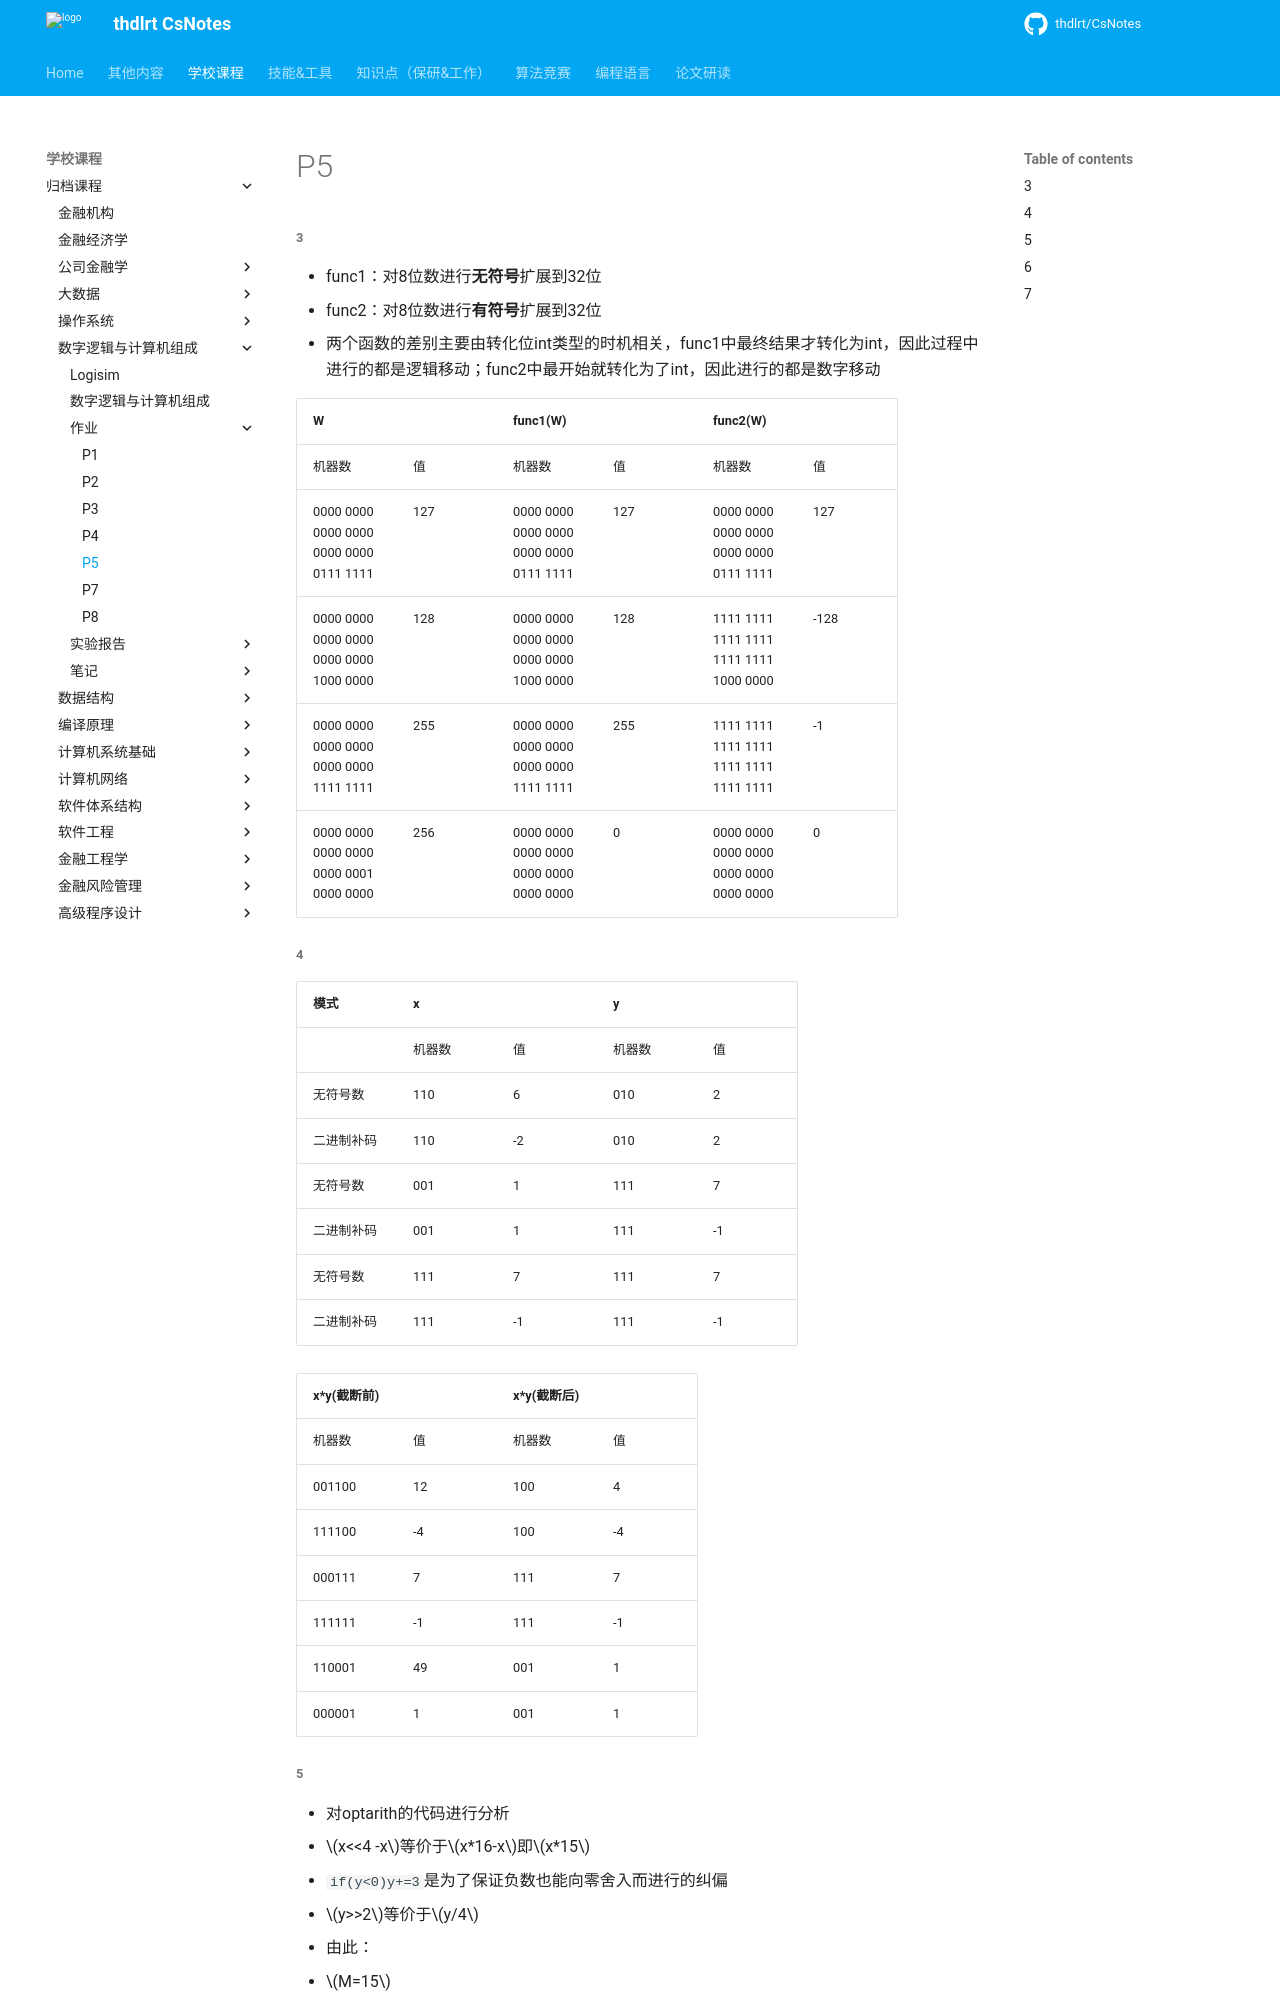

repository: thdlrt/CsNotes · page: 学校课程/归档课程/数字逻辑与计算机组成/作业/p5/index.html · generator: mkdocs

##### 3

- func1：对8位数进行**无符号**扩展到32位
- func2：对8位数进行**有符号**扩展到32位
- 两个函数的差别主要由转化位int类型的时机相关，func1中最终结果才转化为int，因此过程中进行的都是逻辑移动；func2中最开始就转化为了int，因此进行的都是数字移动

| W                                                   |      | func1(W)                                            |      | func2(W)                                            |      |
| --------------------------------------------------- | ---- | --------------------------------------------------- | ---- | --------------------------------------------------- | ---- |
| 机器数                                              | 值   | 机器数                                              | 值   | 机器数                                              | 值   |
| 0000 0000<br>0000 0000<br>0000 0000<br>0111 1111    | 127  | 0000 0000<br/>0000 0000<br/>0000 0000<br/>0111 1111 | 127  | 0000 0000<br/>0000 0000<br/>0000 0000<br/>0111 1111 | 127  |
| 0000 0000<br/>0000 0000<br/>0000 0000<br/>1000 0000 | 128  | 0000 0000<br/>0000 0000<br/>0000 0000<br/>1000 0000 | 128  | 1111 1111<br/>1111 1111<br/>1111 1111<br/>1000 0000 | -128 |
| 0000 0000<br/>0000 0000<br/>0000 0000<br/>1111 1111 | 255  | 0000 0000<br/>0000 0000<br/>0000 0000<br/>1111 1111 | 255  | 1111 1111<br/>1111 1111<br/>1111 1111<br/>1111 1111 | -1   |
| 0000 0000<br/>0000 0000<br/>0000 0001<br/>0000 0000 | 256  | 0000 0000<br/>0000 0000<br/>0000 0000<br/>0000 0000 | 0    | 0000 0000<br/>0000 0000<br/>0000 0000<br/>0000 0000 | 0    |

##### 4

| 模式       | x      |      | y      |      |
| ---------- | ------ | ---- | ------ | ---- |
|            | 机器数 | 值   | 机器数 | 值   |
| 无符号数   | 110    | 6    | 010    | 2    |
| 二进制补码 | 110    | -2   | 010    | 2    |
| 无符号数   | 001    | 1    | 111    | 7    |
| 二进制补码 | 001    | 1    | 111    | -1   |
| 无符号数   | 111    | 7    | 111    | 7    |
| 二进制补码 | 111    | -1   | 111    | -1   |

| x*y(截断前) |      | x*y(截断后) |      |
| ----------- | ---- | ----------- | ---- |
| 机器数      | 值   | 机器数      | 值   |
| 001100      | 12   | 100         | 4    |
| 111100      | -4   | 100         | -4   |
| 000111      | 7    | 111         | 7    |
| 111111      | -1   | 111         | -1   |
| 110001      | 49   | 001         | 1    |
| 000001      | 1    | 001         | 1    |

##### 5

- 对optarith的代码进行分析
  - $x<<4 -x$等价于$x*16-x$即$x*15$
  - `if(y<0)y+=3`是为了保证负数也能向零舍入而进行的纠偏
  - $y>>2$等价于$y/4$
- 由此：
  - $M=15$
  - $N=4$
